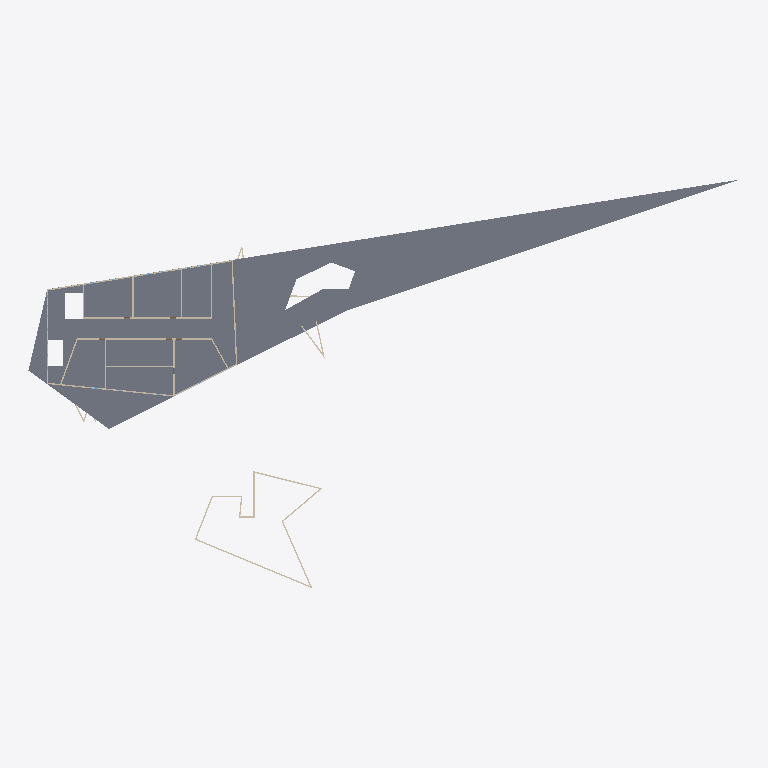
Plan cut of the same IFC building model at storey 'Level 2' (level 3.20 m, cut at 4.60 m), seen from above with north up, elements coloured by IFC class: 25 walls (beige), 1 slab (grey). Cut surfaces are drawn darker.
Extent 109.9 m × 63.2 m × 10.2 m (x, y, z). Storeys (3): Level 1 at 0.00 m; Level 2 at 3.20 m; Level 3 at 6.40 m. Elements (142): 69 IfcWallStandardCase, 51 IfcWindow, 18 IfcDoor, 4 IfcSlab.

HEADER;
FILE_DESCRIPTION(('ViewDefinition [CoordinationView_V2.0]','ExchangeRequirement [Architecture]'),'2;1');
FILE_NAME('0001','2022-07-07T01:47:59',(''),(''),'ODA IFC SDK 22.6','22.1.1.516 - Exporter 22.4.0.0 - Alternate UI 22.4.0.0','');
FILE_SCHEMA(('IFC2X3'));
ENDSEC;
DATA;
#91=IFCPROJECT('0RgHMG56j4mgzv81fkSB3G',#20,'0001',$,$,'Project Name','Project Status',(#86),#83);
#172=IFCSITE('0RgHMG56j4mgzv81fkSB3I',#20,'Surface:350876',$,$,#170,#168,$,.ELEMENT.,$,$,$,$,$);
#93=IFCBUILDING('0RgHMG56j4mgzv81fkSB3H',#20,'',$,$,#16,$,'',.ELEMENT.,$,$,$);
#96=IFCBUILDINGSTOREY('0RgHMG56j4mgzv81gHZquN',#20,'Level 1',$,'Level:8mm Head',#95,$,'Level 1',.ELEMENT.,0.0);
#100=IFCBUILDINGSTOREY('0RgHMG56j4mgzv81gHZqsM',#20,'Level 2',$,'Level:8mm Head',#99,$,'Level 2',.ELEMENT.,3.2);
#104=IFCBUILDINGSTOREY('0RgHMG56j4mgzv81gHYYkq',#20,'Level 3',$,'Level:8mm Head',#103,$,'Level 3',.ELEMENT.,6.4);
#838=IFCSLAB('2MVOlNIXfF0vtYMAAByLze',#20,'Floor:Generic 150mm:350947',$,'Floor:Generic 150mm',#811,#837,'350947',.FLOOR.);
#2833=IFCWALLSTANDARDCASE('0R$t4ZlVjAL8KJJlzGFgMo',#20,'Basic Wall:Interior Test wall 200mm:353602',$,'Basic Wall:Interior Test wall 200mm',#2813,#2832,'353602');
#2665=IFCWALLSTANDARDCASE('0R$t4ZlVjAL8KJJlzGFgND',#20,'Basic Wall:Interior Test wall 200mm:353597',$,'Basic Wall:Interior Test wall 200mm',#2653,#2664,'353597');
#2321=IFCWALLSTANDARDCASE('1lpIqlGFr71A0iBsgyYSyX',#20,'Basic Wall:Generic - 200mm:353485',$,'Basic Wall:Generic - 200mm',#2287,#2320,'353485');
#4517=IFCWALLSTANDARDCASE('1Xe5slDMT1DPtDejKxq6L9',#20,'Basic Wall:Generic - 200mm:367781',$,'Basic Wall:Generic - 200mm',#4502,#4516,'367781');
#2172=IFCWALLSTANDARDCASE('1lpIqlGFr71A0iBsgyYSyc',#20,'Basic Wall:Generic - 200mm:353482',$,'Basic Wall:Generic - 200mm',#2151,#2171,'353482');
#2269=IFCWALLSTANDARDCASE('1lpIqlGFr71A0iBsgyYSyW',#20,'Basic Wall:Generic - 200mm:353484',$,'Basic Wall:Generic - 200mm',#2242,#2268,'353484');
#2963=IFCWALLSTANDARDCASE('0R$t4ZlVjAL8KJJlzGFgMs',#20,'Basic Wall:Interior Test wall 200mm:353606',$,'Basic Wall:Interior Test wall 200mm',#2946,#2962,'353606');
#4484=IFCWALLSTANDARDCASE('1Xe5slDMT1DPtDejKxq6MV',#20,'Basic Wall:Generic - 200mm:367731',$,'Basic Wall:Generic - 200mm',#4467,#4483,'367731');
#4651=IFCWALLSTANDARDCASE('39Uj5NVZP9s8rXgefjcI67',#20,'Basic Wall:Generic - 200mm:368416',$,'Basic Wall:Generic - 200mm',#4635,#4650,'368416');
#4617=IFCWALLSTANDARDCASE('39Uj5NVZP9s8rXgefjcI1o',#20,'Basic Wall:Generic - 200mm:368341',$,'Basic Wall:Generic - 200mm',#4601,#4616,'368341');
#2224=IFCWALLSTANDARDCASE('1lpIqlGFr71A0iBsgyYSyd',#20,'Basic Wall:Generic - 200mm:353483',$,'Basic Wall:Generic - 200mm',#2190,#2223,'353483');
#2697=IFCWALLSTANDARDCASE('0R$t4ZlVjAL8KJJlzGFgNE',#20,'Basic Wall:Interior Test wall 200mm:353598',$,'Basic Wall:Interior Test wall 200mm',#2682,#2696,'353598');
#2133=IFCWALLSTANDARDCASE('1lpIqlGFr71A0iBsgyYSyb',#20,'Basic Wall:Generic - 200mm:353481',$,'Basic Wall:Generic - 200mm',#2116,#2132,'353481');
#2796=IFCWALLSTANDARDCASE('0R$t4ZlVjAL8KJJlzGFgMn',#20,'Basic Wall:Interior Test wall 200mm:353601',$,'Basic Wall:Interior Test wall 200mm',#2780,#2795,'353601');
#2929=IFCWALLSTANDARDCASE('0R$t4ZlVjAL8KJJlzGFgMr',#20,'Basic Wall:Interior Test wall 200mm:353605',$,'Basic Wall:Interior Test wall 200mm',#2917,#2928,'353605');
#4684=IFCWALLSTANDARDCASE('39Uj5NVZP9s8rXgefjcI78',#20,'Basic Wall:Generic - 200mm:368495',$,'Basic Wall:Generic - 200mm',#4669,#4683,'368495');
#4416=IFCWALLSTANDARDCASE('1Xe5slDMT1DPtDejKxq6ND',#20,'Basic Wall:Generic - 200mm:367649',$,'Basic Wall:Generic - 200mm',#4399,#4415,'367649');
#2762=IFCWALLSTANDARDCASE('0R$t4ZlVjAL8KJJlzGFgMm',#20,'Basic Wall:Interior Test wall 200mm:353600',$,'Basic Wall:Interior Test wall 200mm',#2746,#2761,'353600');
#2729=IFCWALLSTANDARDCASE('0R$t4ZlVjAL8KJJlzGFgNF',#20,'Basic Wall:Interior Test wall 200mm:353599',$,'Basic Wall:Interior Test wall 200mm',#2714,#2728,'353599');
#2900=IFCWALLSTANDARDCASE('0R$t4ZlVjAL8KJJlzGFgMq',#20,'Basic Wall:Interior Test wall 200mm:353604',$,'Basic Wall:Interior Test wall 200mm',#2883,#2899,'353604');
#3956=IFCWALLSTANDARDCASE('2xwYPvC1XDKAN3hSvsTh3E',#20,'Basic Wall:Generic - 200mm:361683',$,'Basic Wall:Generic - 200mm',#3940,#3955,'361683');
#3989=IFCWALLSTANDARDCASE('2xwYPvC1XDKAN3hSvsTh3d',#20,'Basic Wall:Generic - 200mm:361722',$,'Basic Wall:Generic - 200mm',#3974,#3988,'361722');
#2866=IFCWALLSTANDARDCASE('0R$t4ZlVjAL8KJJlzGFgMp',#20,'Basic Wall:Interior Test wall 200mm:353603',$,'Basic Wall:Interior Test wall 200mm',#2851,#2865,'353603');
#2636=IFCWALLSTANDARDCASE('0R$t4ZlVjAL8KJJlzGFgNC',#20,'Basic Wall:Interior Test wall 200mm:353596',$,'Basic Wall:Interior Test wall 200mm',#2620,#2635,'353596');
#4584=IFCWALLSTANDARDCASE('39Uj5NVZP9s8rXgefjcI0v',#20,'Basic Wall:Generic - 200mm:368286',$,'Basic Wall:Generic - 200mm',#4568,#4583,'368286');
ENDSEC;